The GitHub repository csekharan/tortoise-predictor contains a labelled image folder "texas_tortoise_composite" with 3 categories: blank, other animal, tortoise. Examples follow, each with its label.

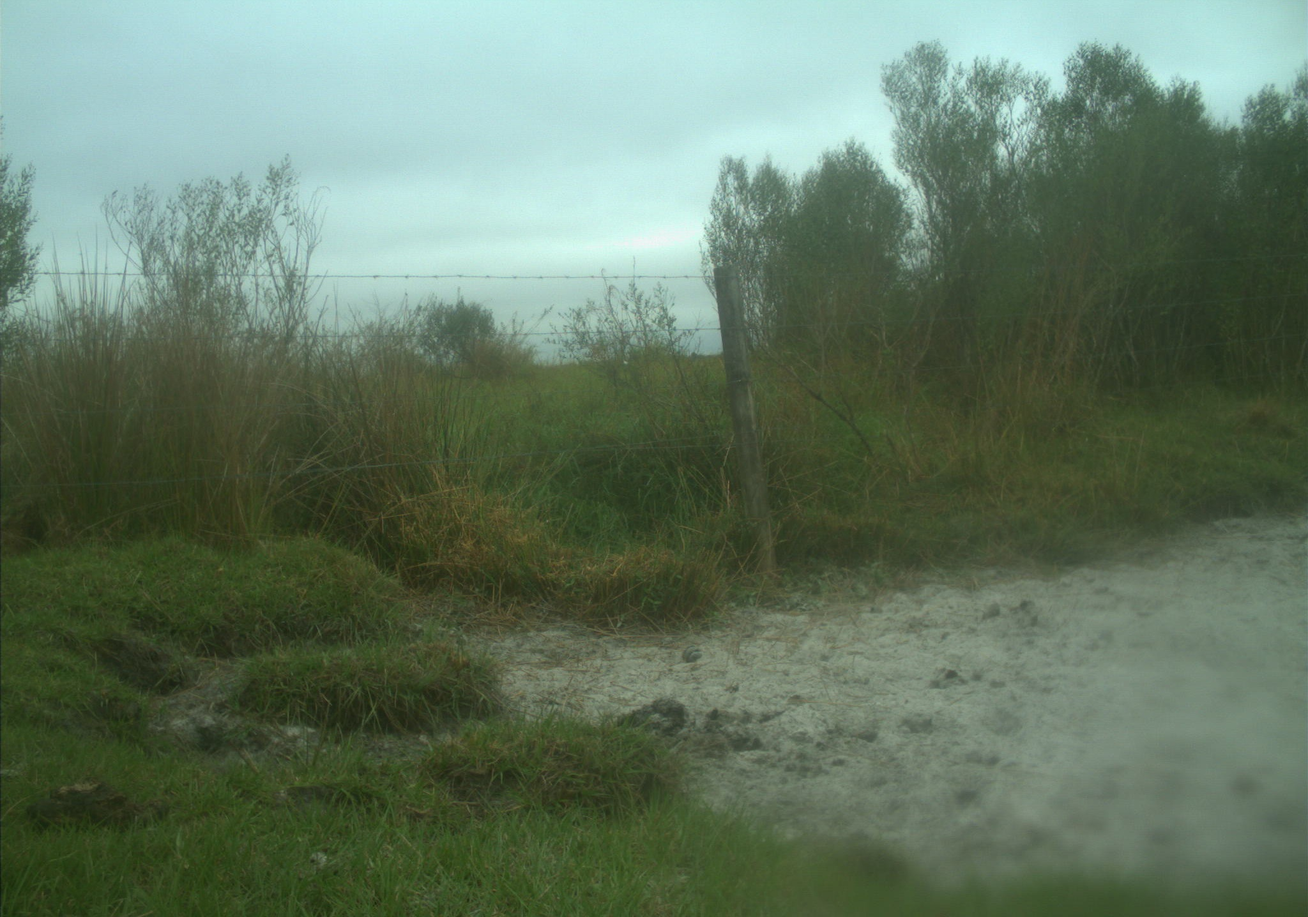
Label: blank

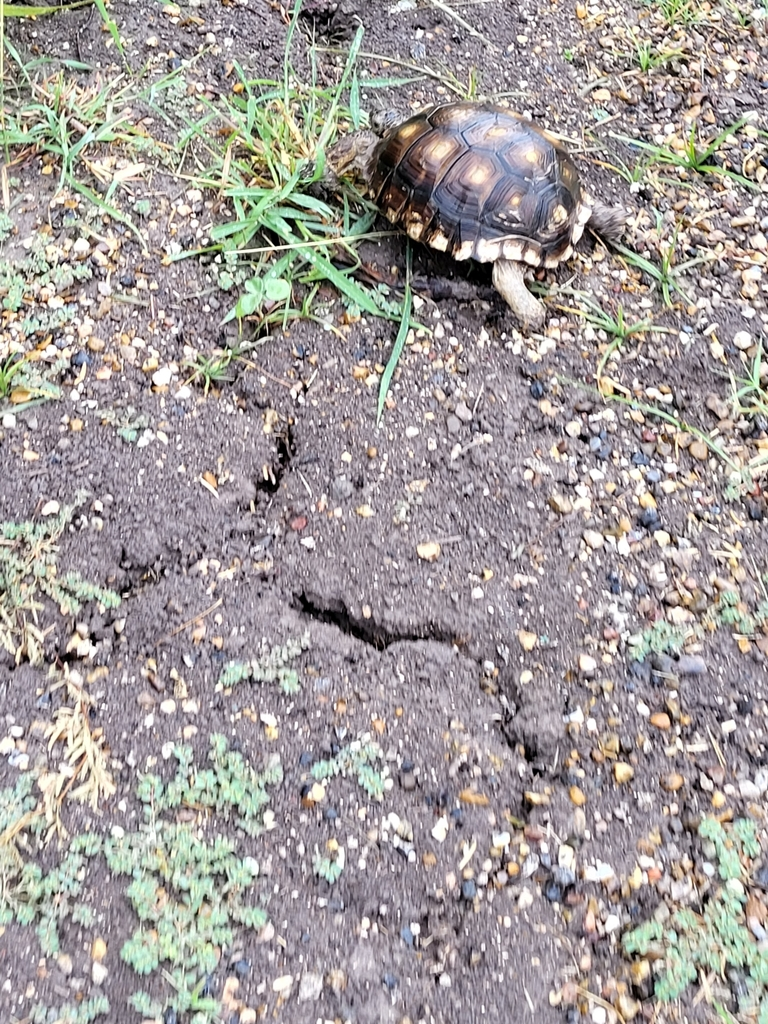
Label: tortoise

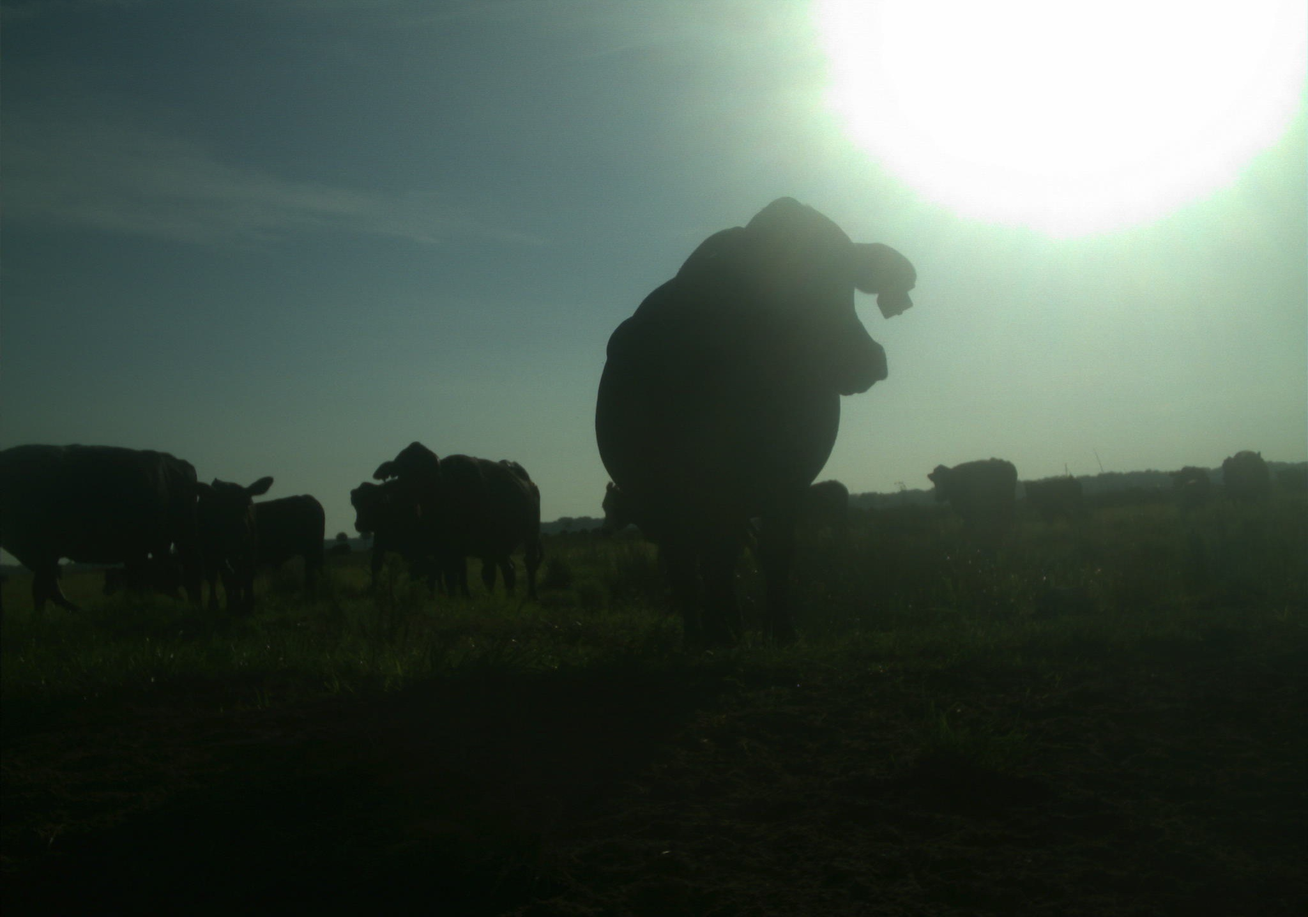
Label: other animal

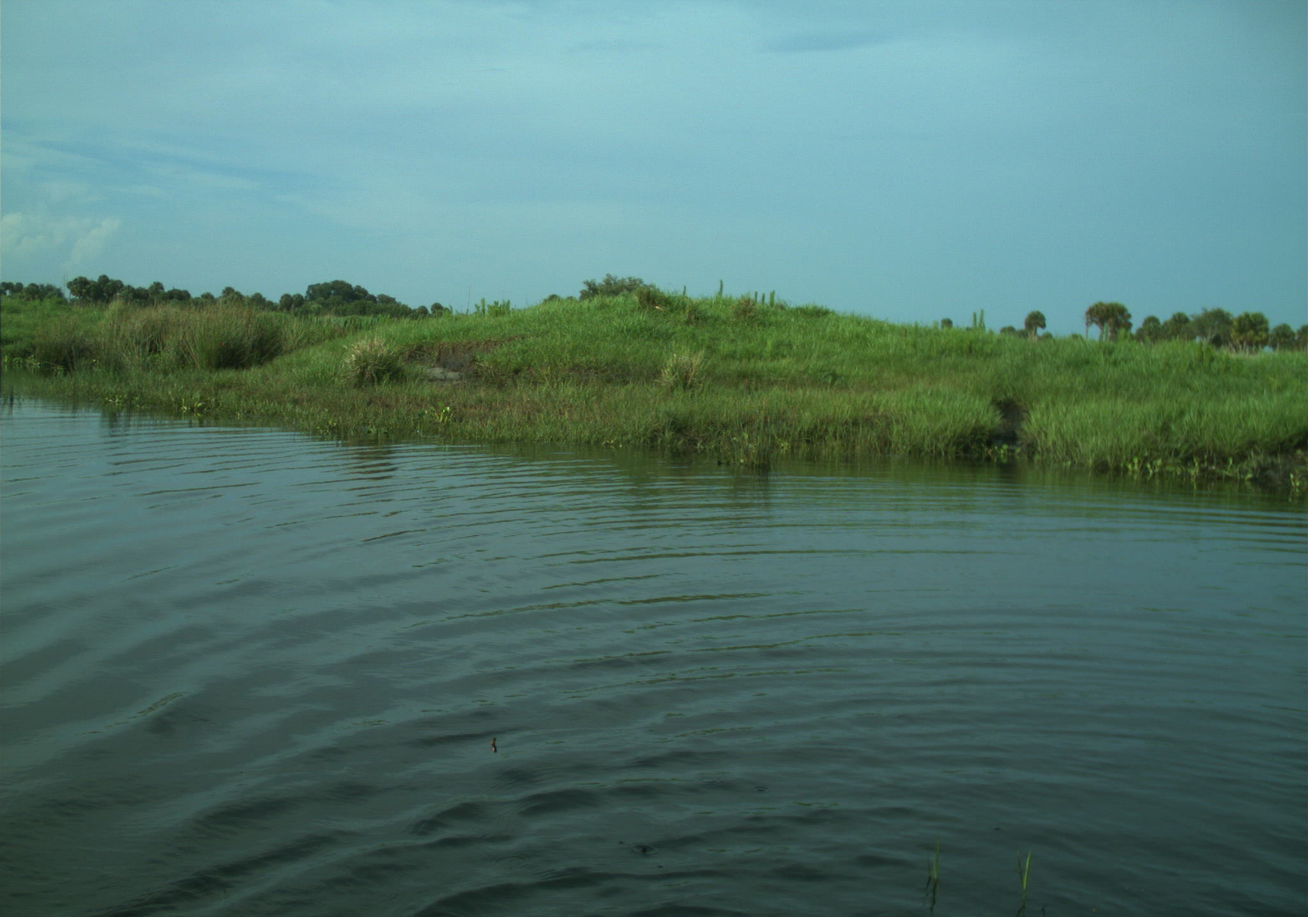
Label: blank

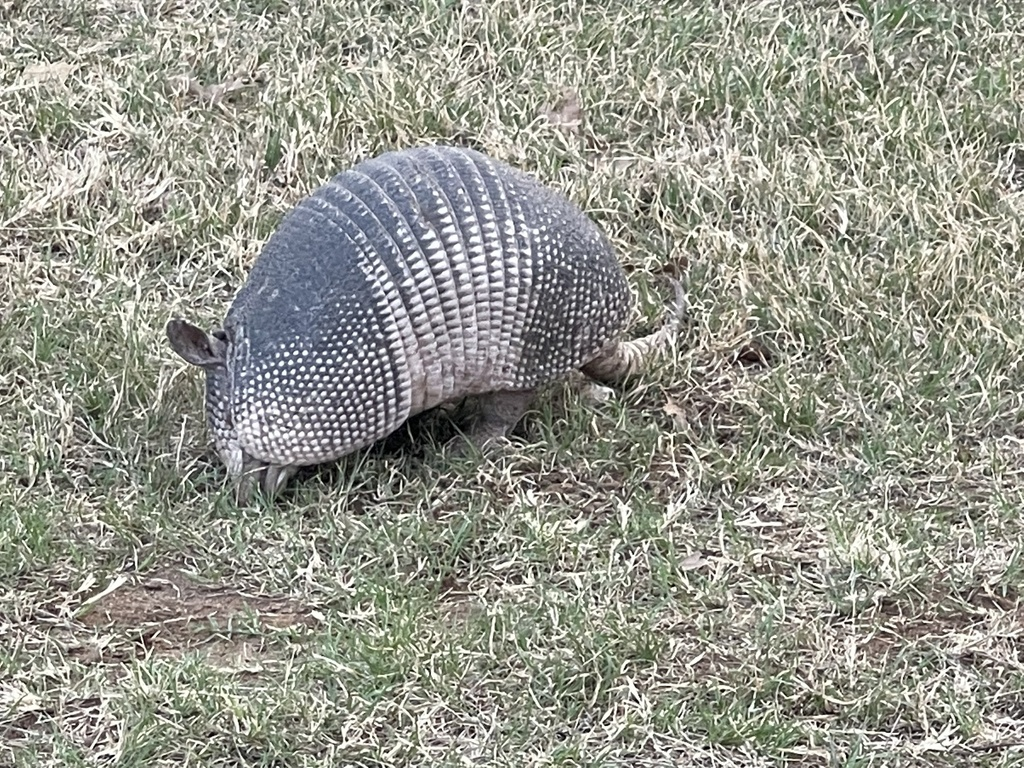
Label: other animal

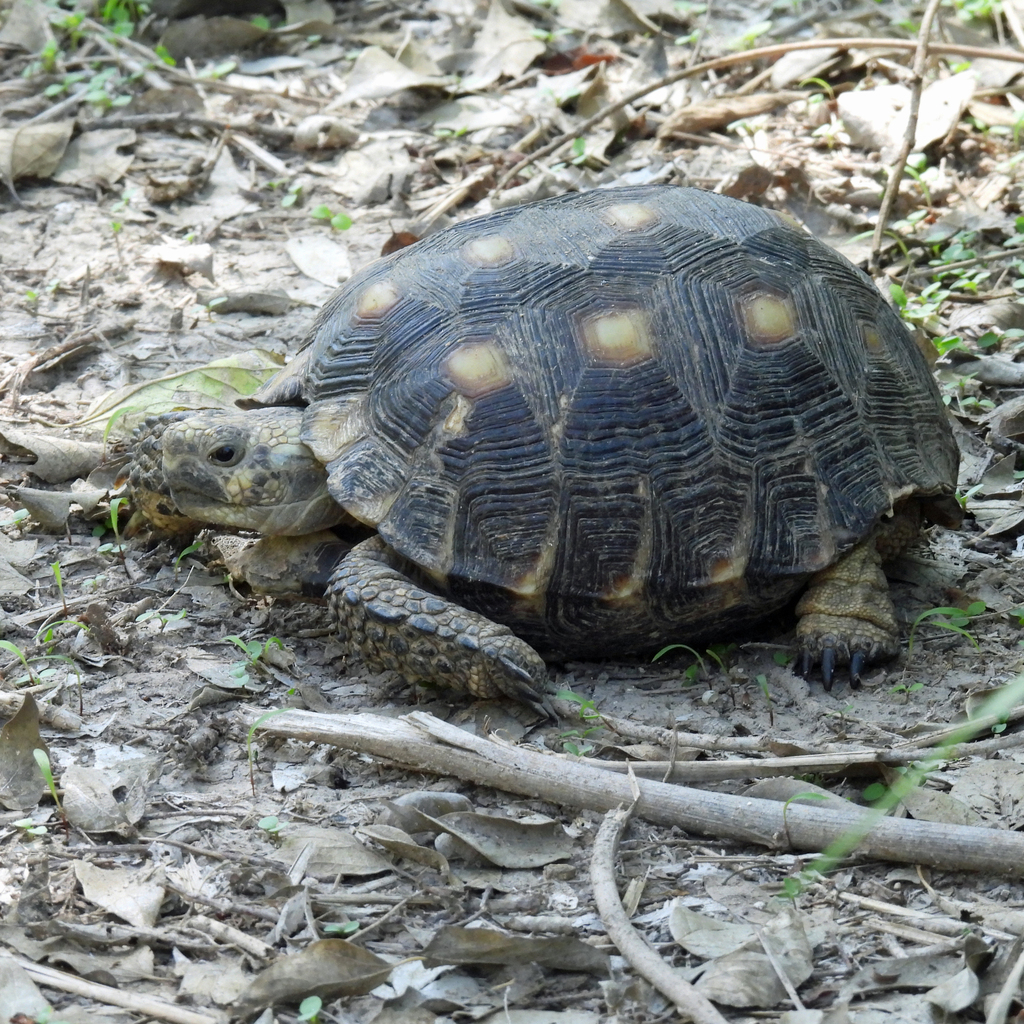
Label: tortoise
